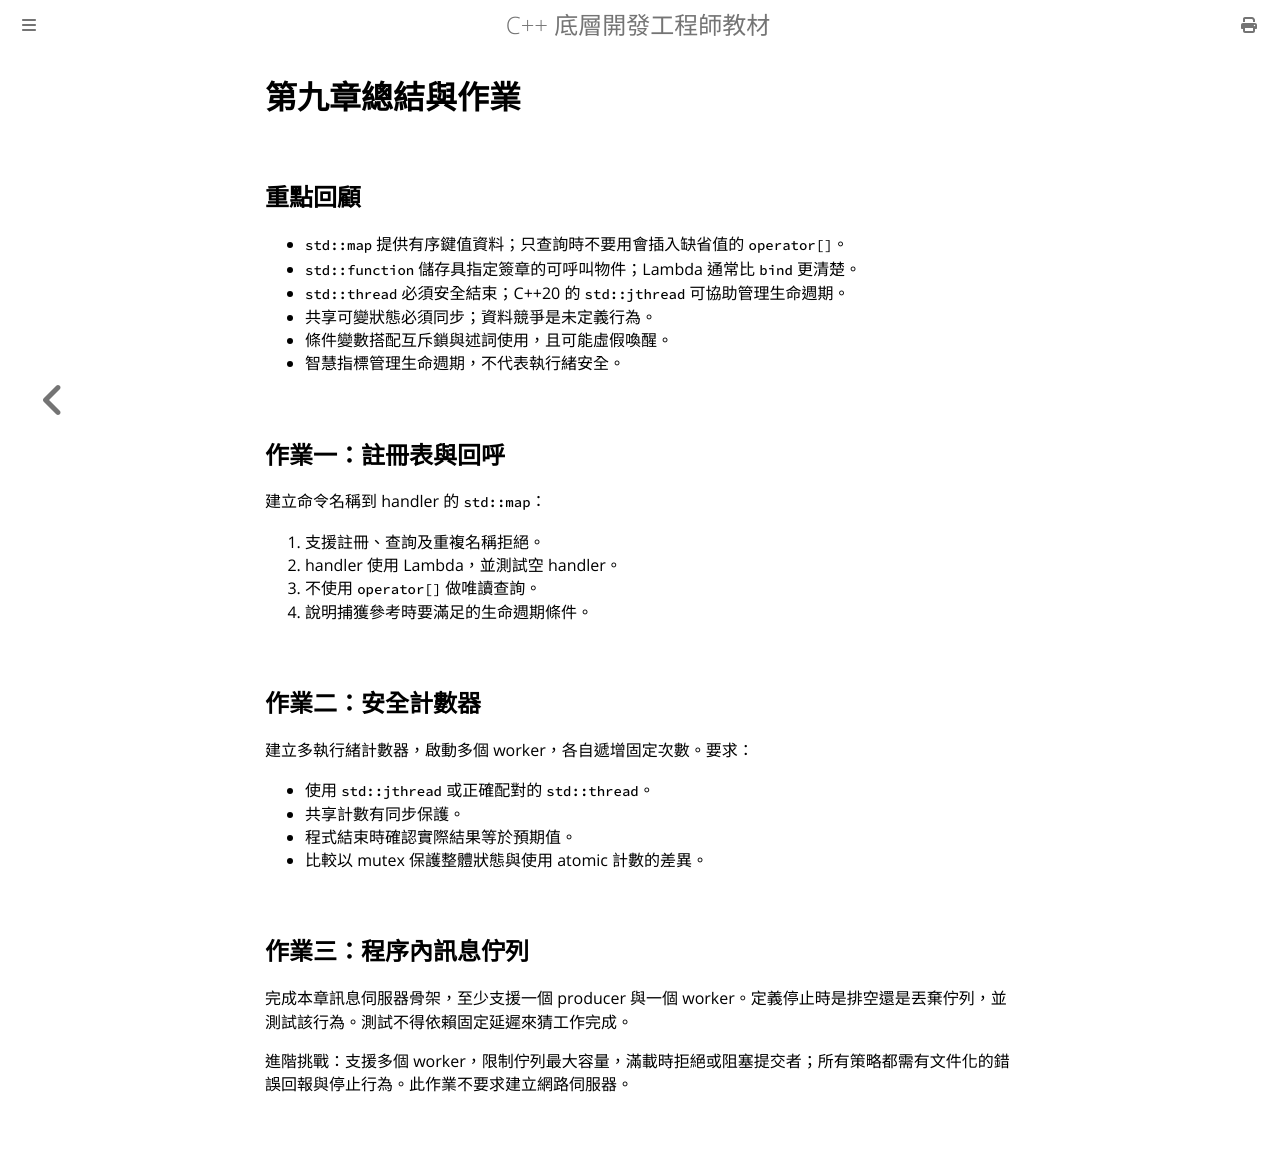

repository: haotingjet-cpu/learn-cpp · page: chapter_9/homework.html · generator: mdbook

# 第九章總結與作業

## 重點回顧

- `std::map` 提供有序鍵值資料；只查詢時不要用會插入缺省值的 `operator[]`。
- `std::function` 儲存具指定簽章的可呼叫物件；Lambda 通常比 `bind` 更清楚。
- `std::thread` 必須安全結束；C++20 的 `std::jthread` 可協助管理生命週期。
- 共享可變狀態必須同步；資料競爭是未定義行為。
- 條件變數搭配互斥鎖與述詞使用，且可能虛假喚醒。
- 智慧指標管理生命週期，不代表執行緒安全。

## 作業一：註冊表與回呼

建立命令名稱到 handler 的 `std::map`：

1. 支援註冊、查詢及重複名稱拒絕。
2. handler 使用 Lambda，並測試空 handler。
3. 不使用 `operator[]` 做唯讀查詢。
4. 說明捕獲參考時要滿足的生命週期條件。

## 作業二：安全計數器

建立多執行緒計數器，啟動多個 worker，各自遞增固定次數。要求：

- 使用 `std::jthread` 或正確配對的 `std::thread`。
- 共享計數有同步保護。
- 程式結束時確認實際結果等於預期值。
- 比較以 mutex 保護整體狀態與使用 atomic 計數的差異。

## 作業三：程序內訊息佇列

完成本章訊息伺服器骨架，至少支援一個 producer 與一個 worker。定義停止時是排空還是丟棄佇列，並測試該行為。測試不得依賴固定延遲來猜工作完成。

進階挑戰：支援多個 worker，限制佇列最大容量，滿載時拒絕或阻塞提交者；所有策略都需有文件化的錯誤回報與停止行為。此作業不要求建立網路伺服器。
